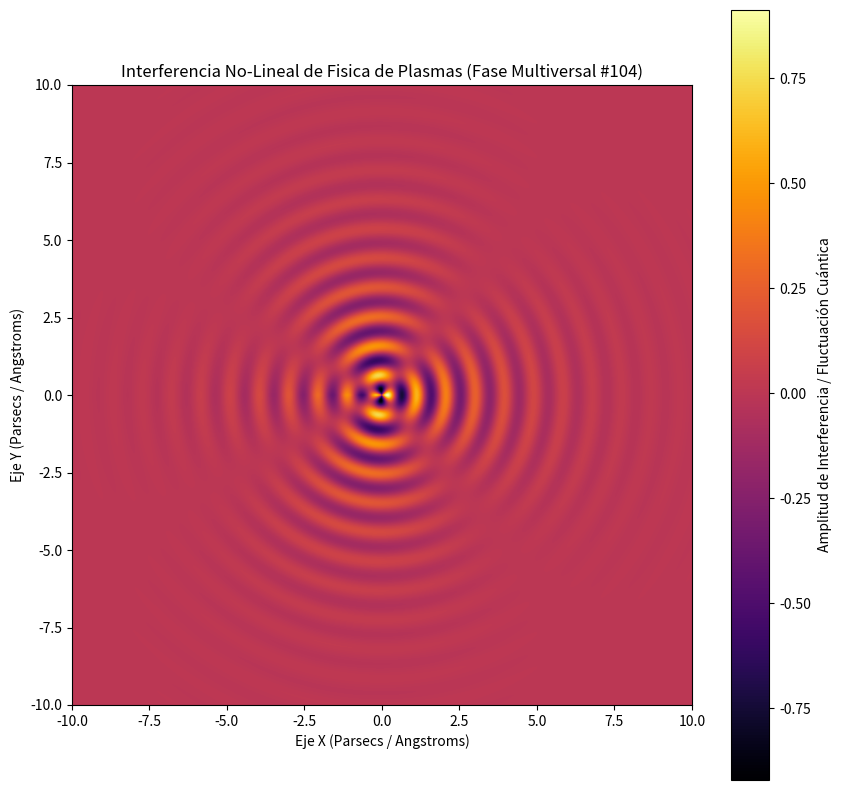

Source code (Python):
%matplotlib inline
# Simulación Multiversal: Fisica de Plasmas - Variante 104
import numpy as np
import matplotlib.pyplot as plt

# Parámetros Físicos No-Lineales
omega_1 = 6.64
omega_2 = 1.779
lambda_decay = 0.449
phase_shift = 0.348

x = np.linspace(-10, 10, 800)
y = np.linspace(-10, 10, 800)
X, Y = np.meshgrid(x, y)

# Dinámica de Fluidos / Campos Tensor-Escalares (Fase Multiversal)
R = np.sqrt(X**2 + Y**2) + 1e-5
Z = (np.sin(omega_1 * R + phase_shift) * np.cos(omega_2 * np.arctan2(Y, X))) * np.exp(-lambda_decay * R)

plt.figure(figsize=(10, 10))
plt.imshow(Z, cmap='inferno', extent=[-10, 10, -10, 10], origin='lower')
plt.colorbar(label='Amplitud de Interferencia / Fluctuación Cuántica')
plt.title(r'Interferencia No-Lineal de Fisica de Plasmas (Fase Multiversal #104)')
plt.xlabel('Eje X (Parsecs / Angstroms)')
plt.ylabel('Eje Y (Parsecs / Angstroms)')
plt.show()
